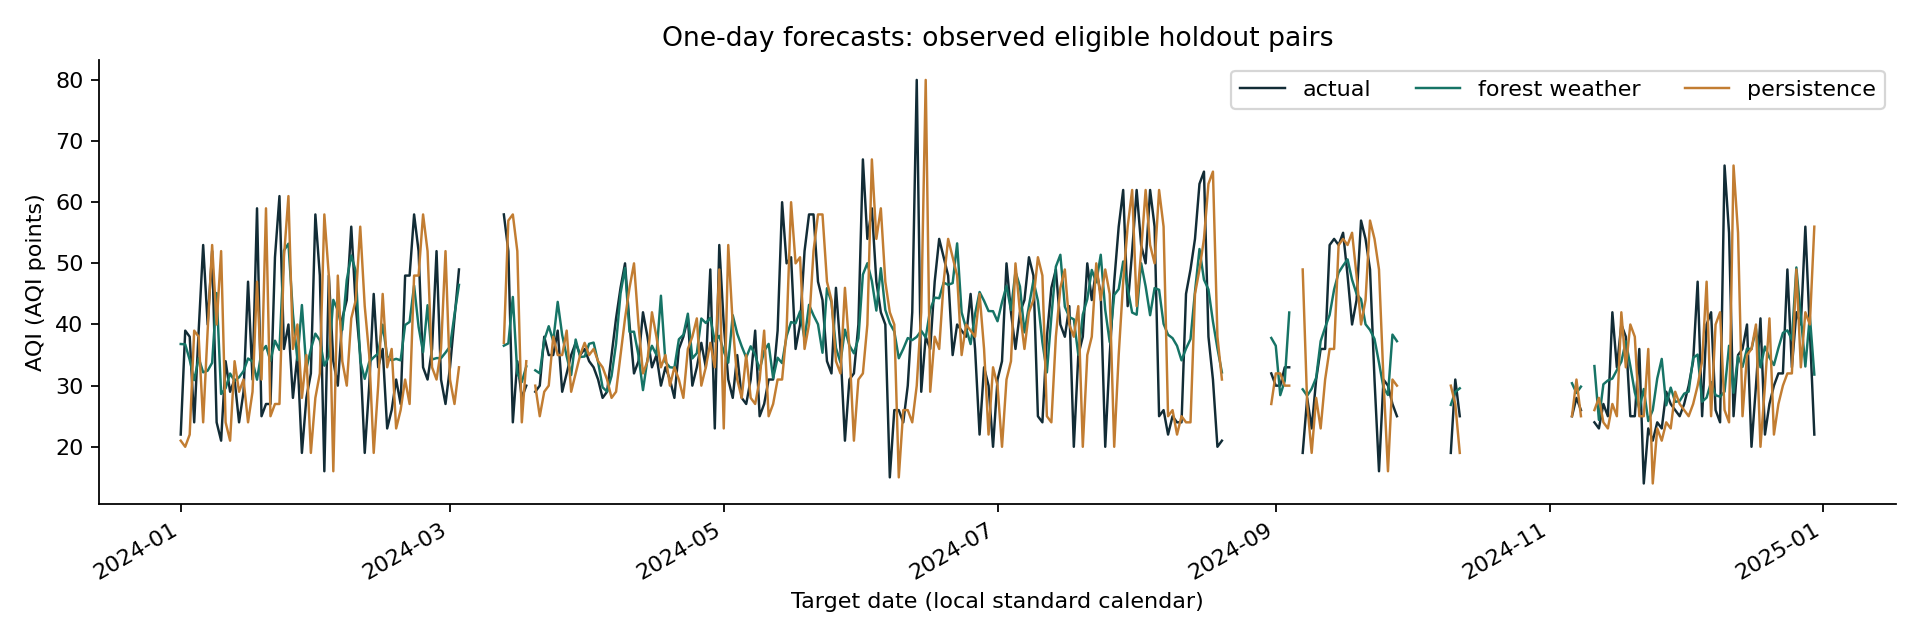

The file beside this chart, header and first rows:
origin, Date, horizon, actual, persistence, seasonal_naive, ridge_weather, forest_lags, forest_weather
2023-12-31, 2024-01-01, 1, 22.0, 21.0, 64.0, 34.28, 38.17, 36.81
2023-12-31, 2024-01-02, 2, 39.0, 21.0, 61.0, 32.94, 37.02, 37.47
2023-12-31, 2024-01-03, 3, 38.0, 21.0, 28.0, 34.05, 37.69, 32.38
2023-12-31, 2024-01-04, 4, 24.0, 21.0, 20.0, 34.81, 38.9, 30.32
2023-12-31, 2024-01-05, 5, 39.0, 21.0, 35.0, 38.1, 35.94, 33.07
2023-12-31, 2024-01-06, 6, 53.0, 21.0, 21.0, 35.69, 37.49, 33.97
2023-12-31, 2024-01-07, 7, 40.0, 21.0, 60.0, 34.57, 31.62, 33.7
2024-01-01, 2024-01-02, 1, 39.0, 20.0, 61.0, 32.4, 33.18, 36.76
2024-01-01, 2024-01-03, 2, 38.0, 20.0, 28.0, 33.25, 35.11, 38.35
2024-01-01, 2024-01-04, 3, 24.0, 20.0, 20.0, 35.01, 36.85, 38.5
2024-01-01, 2024-01-05, 4, 39.0, 20.0, 35.0, 34.26, 35.75, 38.17
2024-01-01, 2024-01-06, 5, 53.0, 20.0, 21.0, 33.39, 32.23, 32.89
2024-01-01, 2024-01-07, 6, 40.0, 20.0, 20.0, 32.71, 34.68, 31.2
2024-01-01, 2024-01-08, 7, 52.0, 20.0, 64.0, 32.94, 36.68, 34.55
2024-01-02, 2024-01-03, 1, 38.0, 22.0, 28.0, 27.61, 36.32, 34.21
2024-01-02, 2024-01-04, 2, 24.0, 22.0, 20.0, 30.88, 35.31, 35.84
2024-01-02, 2024-01-05, 3, 39.0, 22.0, 35.0, 34.25, 38.88, 39
2024-01-02, 2024-01-06, 4, 53.0, 22.0, 21.0, 34.11, 35.5, 34.22
2024-01-02, 2024-01-07, 5, 40.0, 22.0, 20.0, 31.51, 33.72, 32.62
2024-01-02, 2024-01-08, 6, 52.0, 22.0, 22.0, 31.27, 36.14, 36.32
2024-01-02, 2024-01-09, 7, 24.0, 22.0, 61.0, 30.47, 38.3, 36.94
2024-01-03, 2024-01-04, 1, 24.0, 39.0, 20.0, 31.07, 34.04, 30.9
2024-01-03, 2024-01-05, 2, 39.0, 39.0, 35.0, 31.37, 31.44, 35.95
2024-01-03, 2024-01-06, 3, 53.0, 39.0, 21.0, 32.22, 32.05, 33.48
2024-01-03, 2024-01-07, 4, 40.0, 39.0, 20.0, 32.48, 31.77, 34.83
2024-01-03, 2024-01-08, 5, 52.0, 39.0, 22.0, 33.07, 35.86, 34.94
2024-01-03, 2024-01-09, 6, 24.0, 39.0, 39.0, 33.13, 34.74, 37.71
2024-01-03, 2024-01-10, 7, 21.0, 39.0, 28.0, 32.34, 36.35, 34.66
2024-01-04, 2024-01-05, 1, 39.0, 38.0, 35.0, 34.03, 32.16, 34.51
2024-01-04, 2024-01-06, 2, 53.0, 38.0, 21.0, 34.77, 34.71, 34.47
2024-01-04, 2024-01-07, 3, 40.0, 38.0, 20.0, 34.22, 35.14, 39.65
2024-01-04, 2024-01-08, 4, 52.0, 38.0, 22.0, 33.77, 34.46, 39.79
2024-01-04, 2024-01-09, 5, 24.0, 38.0, 39.0, 33.24, 37.17, 41.16
2024-01-04, 2024-01-10, 6, 21.0, 38.0, 38.0, 33.06, 39.65, 39.65
2024-01-04, 2024-01-11, 7, 34.0, 38.0, 20.0, 31.86, 36.87, 37.95
2024-01-05, 2024-01-06, 1, 53.0, 24.0, 21.0, 33, 34.79, 32.18
2024-01-05, 2024-01-07, 2, 40.0, 24.0, 20.0, 32.91, 34.94, 36.02
2024-01-05, 2024-01-08, 3, 52.0, 24.0, 22.0, 33.86, 35.97, 37.31
2024-01-05, 2024-01-09, 4, 24.0, 24.0, 39.0, 33.38, 37.91, 35.64
2024-01-05, 2024-01-10, 5, 21.0, 24.0, 38.0, 32.06, 34.52, 37.25
2024-01-05, 2024-01-11, 6, 34.0, 24.0, 24.0, 31.69, 34.07, 41.19
2024-01-05, 2024-01-12, 7, 29.0, 24.0, 35.0, 33.01, 38.82, 40.58
2024-01-06, 2024-01-07, 1, 40.0, 39.0, 20.0, 33.99, 33.78, 32.44
2024-01-06, 2024-01-08, 2, 52.0, 39.0, 22.0, 33.15, 33.52, 35.49
2024-01-06, 2024-01-09, 3, 24.0, 39.0, 39.0, 33.25, 35.57, 37.59
2024-01-06, 2024-01-10, 4, 21.0, 39.0, 38.0, 33.03, 32.57, 35.44
2024-01-06, 2024-01-11, 5, 34.0, 39.0, 24.0, 34.32, 37.23, 34.66
2024-01-06, 2024-01-12, 6, 29.0, 39.0, 39.0, 34.49, 38.3, 37.74
2024-01-06, 2024-01-13, 7, 31.0, 39.0, 21.0, 35.01, 38.38, 37.54
2024-01-07, 2024-01-08, 1, 52.0, 53.0, 22.0, 41.02, 30.65, 33.74
2024-01-07, 2024-01-09, 2, 24.0, 53.0, 39.0, 36.84, 32.7, 35.96
2024-01-07, 2024-01-10, 3, 21.0, 53.0, 38.0, 33.7, 32, 34.98
2024-01-07, 2024-01-11, 4, 34.0, 53.0, 24.0, 33.05, 32.83, 34.33
2024-01-07, 2024-01-12, 5, 29.0, 53.0, 39.0, 37.48, 38.03, 36.34
2024-01-07, 2024-01-13, 6, 31.0, 53.0, 53.0, 35.5, 41.63, 37.65
2024-01-07, 2024-01-14, 7, 24.0, 53.0, 20.0, 34.96, 39.84, 38.77
2024-01-08, 2024-01-09, 1, 24.0, 40.0, 39.0, 40.51, 31.7, 45.14
2024-01-08, 2024-01-10, 2, 21.0, 40.0, 38.0, 35.75, 33.46, 37.59
2024-01-08, 2024-01-11, 3, 34.0, 40.0, 24.0, 34.52, 34.17, 36.61
2024-01-08, 2024-01-12, 4, 29.0, 40.0, 39.0, 34.93, 32.53, 34.1
... 2,068 more rows
